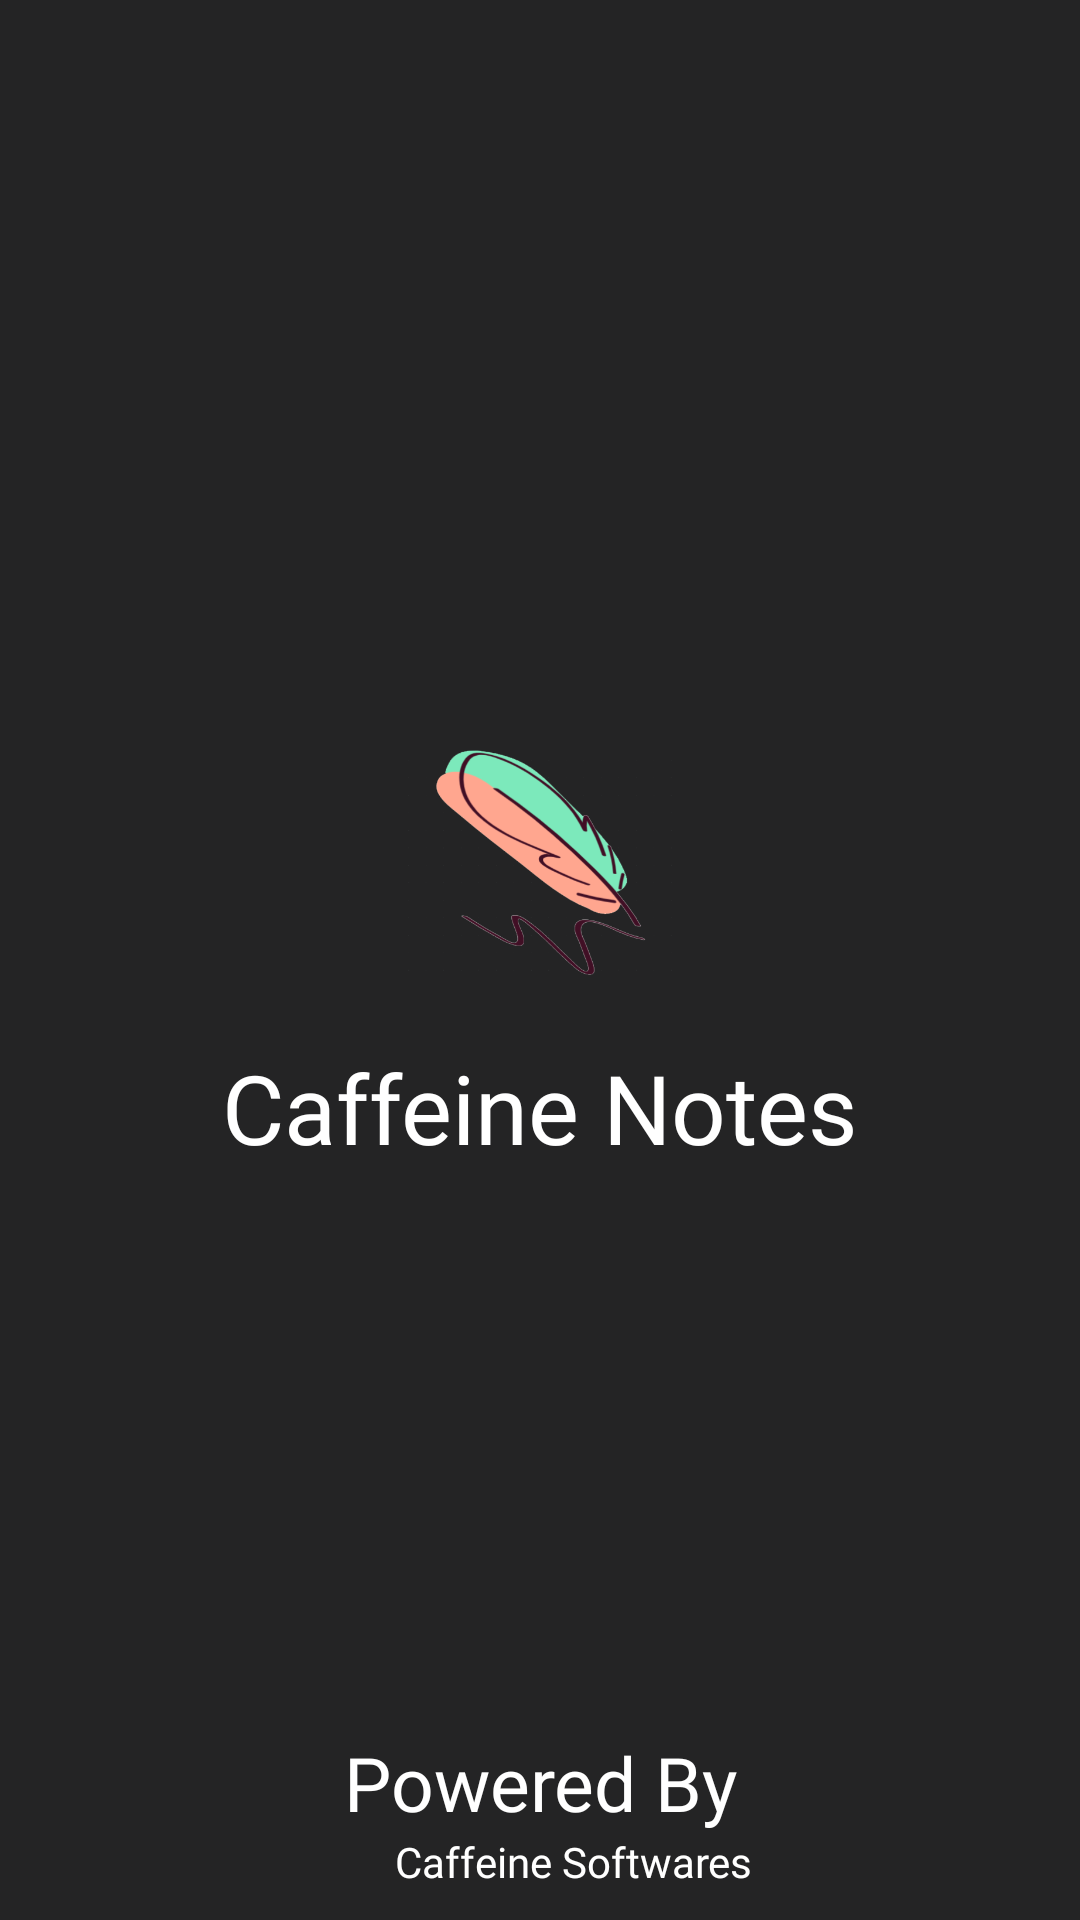

Layout XML and referenced resources for this Android screen:
<!-- AndroidManifest.xml: application theme Theme.CaffeineNotes -->
<!-- res/layout/activity_splash.xml -->
<?xml version="1.0" encoding="utf-8"?>
<androidx.constraintlayout.widget.ConstraintLayout xmlns:android="http://schemas.android.com/apk/res/android"
    xmlns:app="http://schemas.android.com/apk/res-auto"
    xmlns:tools="http://schemas.android.com/tools"
    android:layout_width="match_parent"
    android:layout_height="match_parent"
    android:background="@color/background"
    tools:context=".view.activity.SplashActivity">

    <ImageView
        android:id="@+id/imageView"
        android:layout_width="100dp"
        android:layout_height="100dp"
        android:src="@drawable/logo_transparent"
        app:layout_constraintBottom_toBottomOf="parent"
        app:layout_constraintEnd_toEndOf="parent"
        app:layout_constraintStart_toStartOf="parent"
        app:layout_constraintTop_toTopOf="parent"
        app:layout_constraintVertical_bias="0.44" />

    <TextView
        android:id="@+id/textView"
        android:layout_width="wrap_content"
        android:layout_height="wrap_content"
        android:layout_marginTop="10dp"
        android:fontFamily="@font/bold"
        android:text="@string/app_name"
        android:textColor="@color/colorWhite"
        android:textSize="32sp"
        app:layout_constraintEnd_toEndOf="parent"
        app:layout_constraintStart_toStartOf="parent"
        app:layout_constraintTop_toBottomOf="@+id/imageView" />

    <TextView
        android:id="@+id/textView2"
        android:layout_width="wrap_content"
        android:layout_height="wrap_content"
        android:fontFamily="@font/anydore"
        android:text="Powered By"
        android:textColor="@color/colorWhite"
        android:textSize="25sp"
        app:layout_constraintBottom_toTopOf="@+id/powered_by"
        app:layout_constraintEnd_toEndOf="parent"
        app:layout_constraintStart_toStartOf="parent" />

    <LinearLayout
        android:id="@+id/powered_by"
        android:layout_width="match_parent"
        android:layout_height="wrap_content"
        android:layout_alignParentBottom="true"
        android:layout_marginBottom="10dp"
        android:gravity="center"
        android:orientation="horizontal"
        app:layout_constraintBottom_toBottomOf="parent">

        <ImageView
            android:layout_width="18dp"
            android:layout_height="18dp"
            android:src="@drawable/cs"
            app:tint="@color/colorWhite" />

        <TextView
            android:layout_width="wrap_content"
            android:layout_height="wrap_content"
            android:layout_marginStart="5dp"
            android:fontFamily="@font/typo_round"
            android:text="Caffeine Softwares"
            android:textColor="@color/colorWhite" />

    </LinearLayout>

</androidx.constraintlayout.widget.ConstraintLayout>
<!-- resources referenced by this layout -->
<resources>
  <color name="background">#242425</color>
  <color name="colorWhite">#FFFFFF</color>
  <!-- drawable logo_transparent: png bitmap (drawable, 56205 bytes) -->
  <string name="app_name">Caffeine Notes</string>
  <style name="Theme.CaffeineNotes" parent="Theme.MaterialComponents.Light.NoActionBar">
          
          <item name="colorPrimary">@color/colorWhite</item>
          <item name="colorPrimaryVariant">@color/background</item>
          <item name="colorOnPrimary">@color/colorWhite</item>
          
          <item name="colorSecondary">@color/mainColor</item>
          <item name="colorSecondaryVariant">@color/colorWhite</item>
          <item name="colorOnSecondary">@color/background</item>
          
          <item name="android:statusBarColor" tools:targetApi="l">?attr/colorPrimaryVariant</item>
          <item name="android:windowDisablePreview">true</item>
          
      </style>
  <color name="mainColor">#00FF90</color>
</resources>
